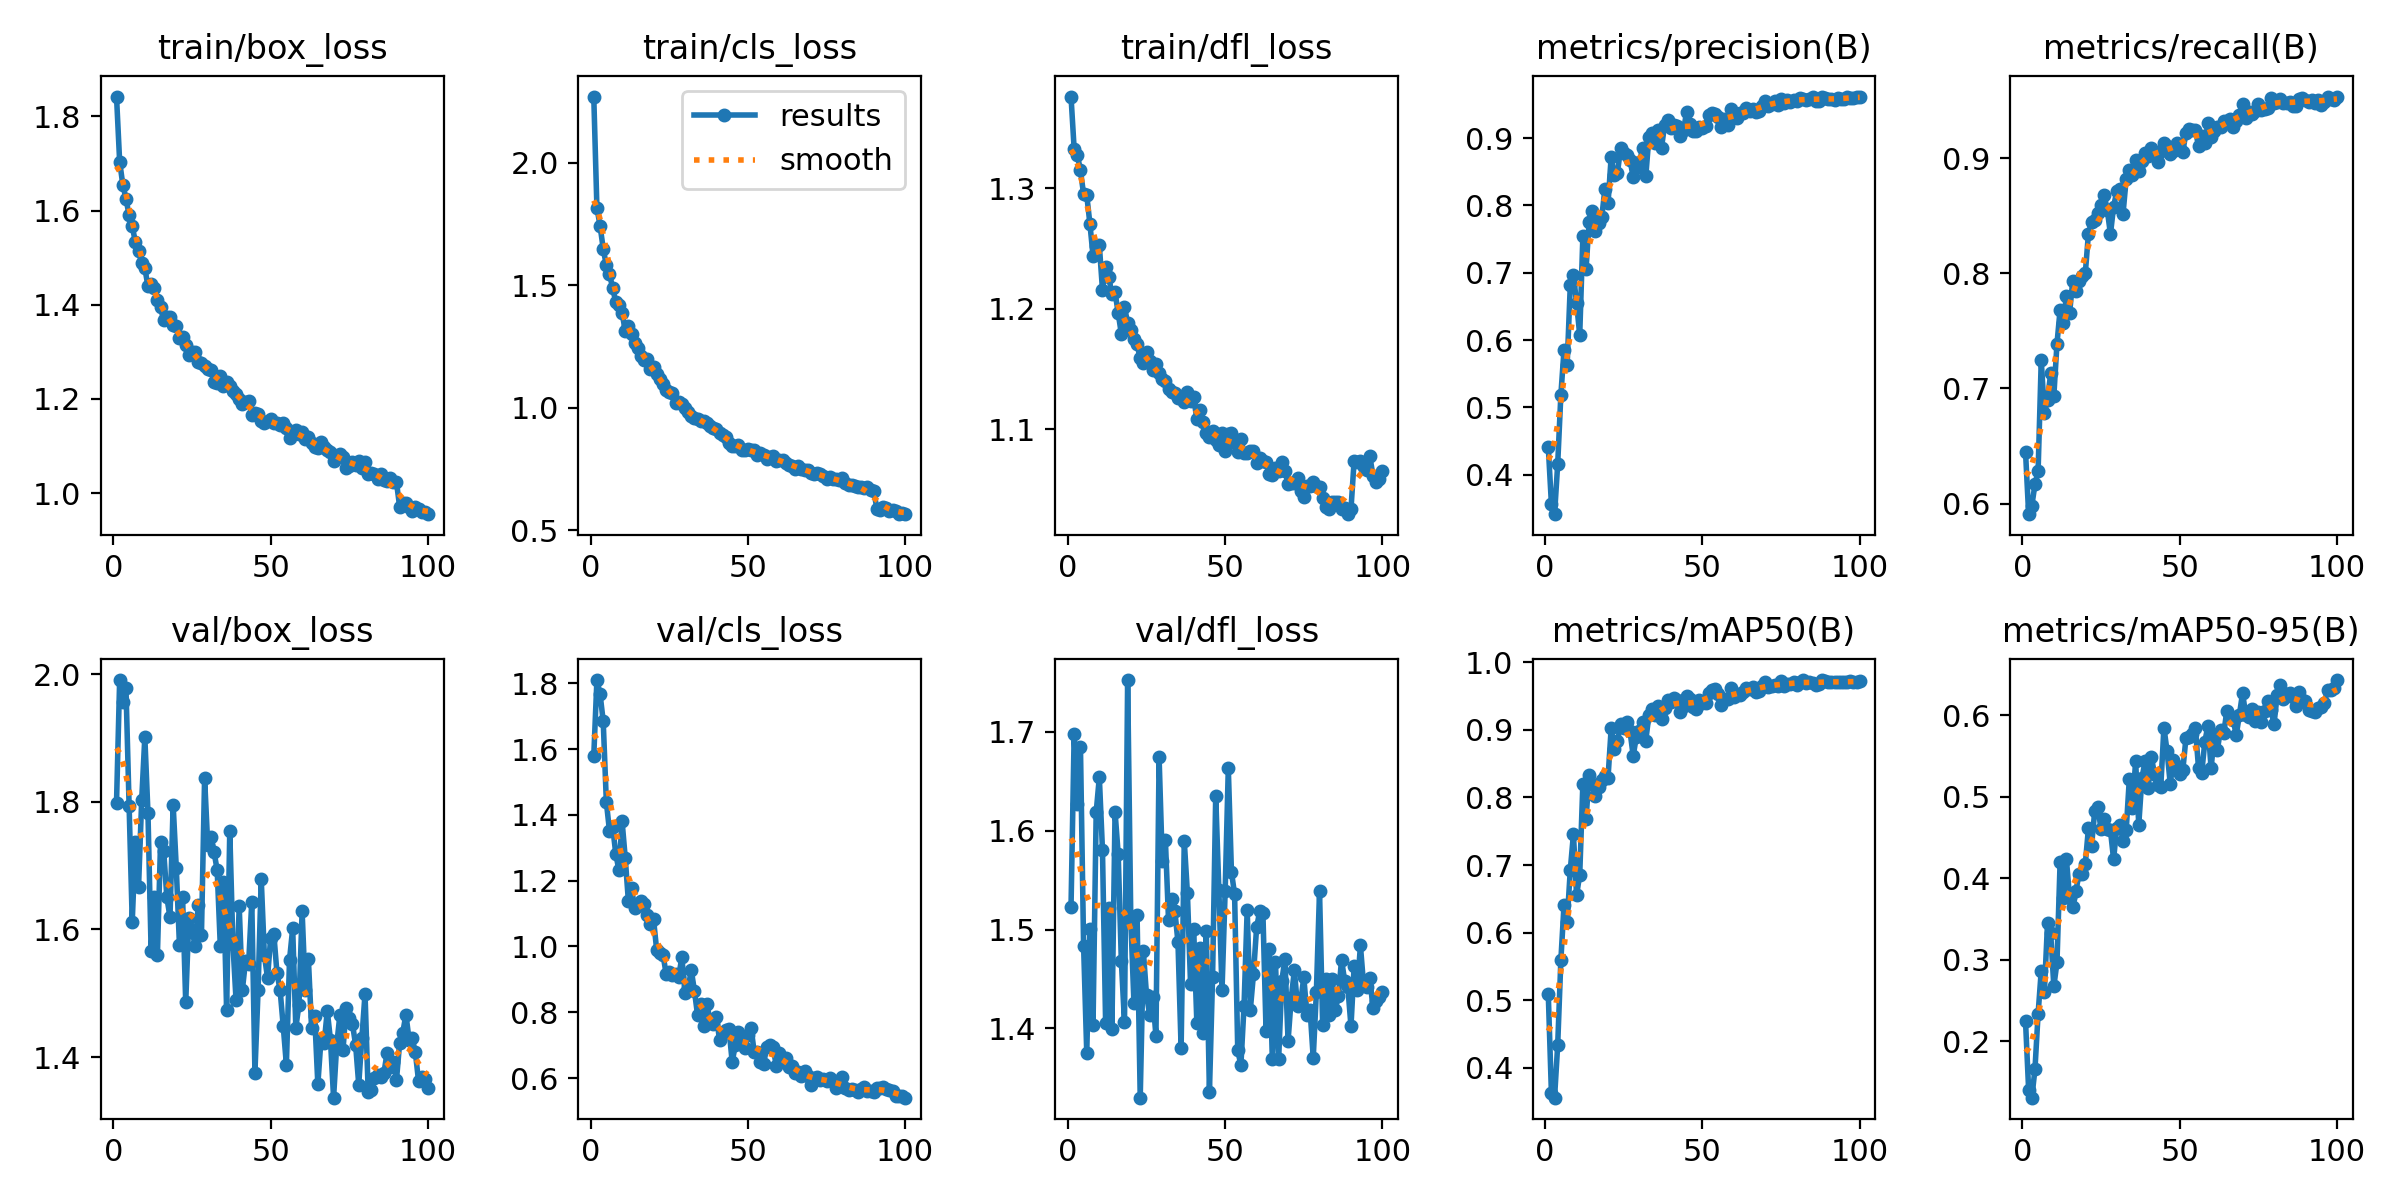

The file beside this chart, header and first rows:
epoch, time, train/box_loss, train/cls_loss, train/dfl_loss, metrics/precision(B), metrics/recall(B), metrics/mAP50(B), metrics/mAP50-95(B), val/box_loss, val/cls_loss, val/dfl_loss, lr/pg0, lr/pg1, lr/pg2
1, 441.7, 1.842, 2.271, 1.376, 0.4416, 0.6449, 0.5098, 0.2246, 1.799, 1.579, 1.522, 0.0003331, 0.0003331, 0.0003331
2, 834.5, 1.704, 1.817, 1.332, 0.3567, 0.5908, 0.3629, 0.1398, 1.991, 1.81, 1.697, 0.0006598, 0.0006598, 0.0006598
3, 1226, 1.655, 1.743, 1.328, 0.3415, 0.598, 0.3561, 0.1307, 1.956, 1.767, 1.627, 0.0009799, 0.0009799, 0.0009799
4, 1618, 1.625, 1.65, 1.315, 0.4161, 0.6167, 0.4343, 0.1654, 1.979, 1.685, 1.685, 0.0009703, 0.0009703, 0.0009703
5, 2009, 1.59, 1.581, 1.295, 0.5183, 0.6281, 0.559, 0.2336, 1.794, 1.439, 1.484, 0.0009604, 0.0009604, 0.0009604
6, 2401, 1.567, 1.547, 1.294, 0.5851, 0.7244, 0.6406, 0.2866, 1.612, 1.351, 1.375, 0.0009505, 0.0009505, 0.0009505
7, 2792, 1.533, 1.489, 1.27, 0.563, 0.6786, 0.6162, 0.261, 1.737, 1.364, 1.5, 0.0009406, 0.0009406, 0.0009406
8, 3184, 1.515, 1.431, 1.244, 0.6815, 0.6902, 0.6927, 0.3457, 1.666, 1.282, 1.404, 0.0009307, 0.0009307, 0.0009307
9, 3575, 1.488, 1.419, 1.252, 0.6973, 0.713, 0.7457, 0.3326, 1.802, 1.231, 1.619, 0.0009208, 0.0009208, 0.0009208
10, 3967, 1.478, 1.388, 1.253, 0.6549, 0.6934, 0.6556, 0.2675, 1.901, 1.381, 1.654, 0.0009109, 0.0009109, 0.0009109
11, 4358, 1.439, 1.314, 1.216, 0.6079, 0.7388, 0.6858, 0.2967, 1.782, 1.27, 1.58, 0.000901, 0.000901, 0.000901
12, 4749, 1.445, 1.332, 1.235, 0.7541, 0.7683, 0.8204, 0.4205, 1.567, 1.138, 1.405, 0.0008911, 0.0008911, 0.0008911
13, 5141, 1.435, 1.3, 1.226, 0.7051, 0.7565, 0.7677, 0.376, 1.651, 1.177, 1.522, 0.0008812, 0.0008812, 0.0008812
14, 5532, 1.41, 1.263, 1.212, 0.7761, 0.7806, 0.8334, 0.4234, 1.561, 1.117, 1.4, 0.0008713, 0.0008713, 0.0008713
15, 5923, 1.394, 1.244, 1.214, 0.7917, 0.7652, 0.8198, 0.3765, 1.736, 1.124, 1.619, 0.0008614, 0.0008614, 0.0008614
16, 6314, 1.367, 1.213, 1.196, 0.7617, 0.793, 0.8023, 0.3654, 1.723, 1.139, 1.576, 0.0008515, 0.0008515, 0.0008515
17, 6706, 1.374, 1.197, 1.179, 0.7747, 0.785, 0.8153, 0.3841, 1.65, 1.129, 1.468, 0.0008416, 0.0008416, 0.0008416
18, 7097, 1.375, 1.197, 1.202, 0.7824, 0.7929, 0.8263, 0.4051, 1.619, 1.095, 1.406, 0.0008317, 0.0008317, 0.0008317
19, 7488, 1.356, 1.16, 1.188, 0.8247, 0.798, 0.8311, 0.4057, 1.796, 1.067, 1.752, 0.0008218, 0.0008218, 0.0008218
20, 7880, 1.354, 1.168, 1.182, 0.803, 0.7998, 0.8293, 0.4179, 1.697, 1.082, 1.511, 0.0008119, 0.0008119, 0.0008119
21, 8271, 1.33, 1.138, 1.175, 0.8724, 0.8343, 0.9023, 0.4612, 1.576, 0.9889, 1.426, 0.000802, 0.000802, 0.000802
22, 8662, 1.331, 1.115, 1.17, 0.8449, 0.8446, 0.8723, 0.4403, 1.651, 0.9794, 1.514, 0.0007921, 0.0007921, 0.0007921
23, 9054, 1.314, 1.097, 1.159, 0.8486, 0.8465, 0.8832, 0.4828, 1.486, 0.9755, 1.33, 0.0007822, 0.0007822, 0.0007822
24, 9445, 1.294, 1.071, 1.155, 0.8851, 0.8526, 0.909, 0.4882, 1.619, 0.917, 1.478, 0.0007723, 0.0007723, 0.0007723
25, 9837, 1.299, 1.063, 1.164, 0.8774, 0.8595, 0.9022, 0.4602, 1.6, 0.9221, 1.434, 0.0007624, 0.0007624, 0.0007624
26, 10228, 1.299, 1.058, 1.156, 0.8752, 0.8681, 0.9116, 0.4727, 1.573, 0.9144, 1.414, 0.0007525, 0.0007525, 0.0007525
27, 10619, 1.279, 1.018, 1.149, 0.8669, 0.8547, 0.8976, 0.4606, 1.639, 0.9158, 1.432, 0.0007426, 0.0007426, 0.0007426
28, 11010, 1.276, 1.024, 1.155, 0.8427, 0.834, 0.8613, 0.4589, 1.592, 0.9077, 1.392, 0.0007327, 0.0007327, 0.0007327
29, 11402, 1.27, 1.014, 1.147, 0.8562, 0.8578, 0.89, 0.4233, 1.837, 0.9678, 1.674, 0.0007228, 0.0007228, 0.0007228
30, 11793, 1.264, 0.9972, 1.141, 0.8642, 0.8711, 0.8979, 0.4625, 1.732, 0.8584, 1.57, 0.0007129, 0.0007129, 0.0007129
31, 12185, 1.262, 0.9823, 1.14, 0.8857, 0.873, 0.911, 0.4659, 1.745, 0.873, 1.591, 0.000703, 0.000703, 0.000703
32, 12576, 1.235, 0.9653, 1.133, 0.8435, 0.8515, 0.8841, 0.4463, 1.722, 0.928, 1.509, 0.0006931, 0.0006931, 0.0006931
33, 12967, 1.233, 0.9574, 1.131, 0.9022, 0.882, 0.9221, 0.4589, 1.693, 0.8649, 1.531, 0.0006832, 0.0006832, 0.0006832
34, 13358, 1.249, 0.9534, 1.13, 0.9079, 0.8898, 0.9302, 0.522, 1.573, 0.7912, 1.519, 0.0006733, 0.0006733, 0.0006733
35, 13751, 1.227, 0.9445, 1.126, 0.8928, 0.8851, 0.9212, 0.4866, 1.674, 0.824, 1.487, 0.0006634, 0.0006634, 0.0006634
36, 14142, 1.236, 0.9446, 1.126, 0.9127, 0.8979, 0.9357, 0.5437, 1.473, 0.7576, 1.38, 0.0006535, 0.0006535, 0.0006535
37, 14533, 1.228, 0.936, 1.122, 0.886, 0.8888, 0.9163, 0.4659, 1.754, 0.8242, 1.59, 0.0006436, 0.0006436, 0.0006436
38, 14924, 1.218, 0.927, 1.131, 0.9202, 0.8973, 0.9326, 0.523, 1.578, 0.7708, 1.537, 0.0006337, 0.0006337, 0.0006337
39, 15316, 1.21, 0.9163, 1.123, 0.9272, 0.9044, 0.9434, 0.5436, 1.489, 0.7634, 1.445, 0.0006238, 0.0006238, 0.0006238
40, 15707, 1.2, 0.9142, 1.127, 0.9149, 0.9022, 0.9416, 0.5113, 1.636, 0.787, 1.5, 0.0006139, 0.0006139, 0.0006139
41, 16098, 1.189, 0.8946, 1.108, 0.9193, 0.9088, 0.9478, 0.549, 1.505, 0.7141, 1.406, 0.000604, 0.000604, 0.000604
42, 16489, 1.192, 0.8898, 1.116, 0.918, 0.9047, 0.9439, 0.5284, 1.55, 0.7364, 1.481, 0.0005941, 0.0005941, 0.0005941
43, 16880, 1.196, 0.8802, 1.106, 0.9032, 0.8963, 0.9263, 0.5152, 1.547, 0.7449, 1.396, 0.0005842, 0.0005842, 0.0005842
44, 17272, 1.166, 0.8568, 1.097, 0.9122, 0.9059, 0.9358, 0.5125, 1.644, 0.748, 1.499, 0.0005743, 0.0005743, 0.0005743
45, 17663, 1.169, 0.8454, 1.094, 0.9394, 0.9131, 0.9495, 0.5852, 1.376, 0.6493, 1.335, 0.0005644, 0.0005644, 0.0005644
46, 18054, 1.167, 0.842, 1.099, 0.9209, 0.9102, 0.945, 0.5562, 1.505, 0.6994, 1.452, 0.0005545, 0.0005545, 0.0005545
47, 18446, 1.154, 0.8475, 1.091, 0.9103, 0.9038, 0.9334, 0.5162, 1.679, 0.7387, 1.635, 0.0005446, 0.0005446, 0.0005446
48, 18837, 1.149, 0.8253, 1.087, 0.9107, 0.9057, 0.9306, 0.5448, 1.56, 0.7173, 1.54, 0.0005347, 0.0005347, 0.0005347
49, 19228, 1.154, 0.8281, 1.097, 0.9167, 0.9127, 0.9439, 0.5384, 1.524, 0.6915, 1.438, 0.0005248, 0.0005248, 0.0005248
50, 19619, 1.157, 0.8303, 1.082, 0.9152, 0.908, 0.9397, 0.5287, 1.587, 0.7318, 1.539, 0.0005149, 0.0005149, 0.0005149
51, 20010, 1.148, 0.8259, 1.096, 0.9184, 0.9056, 0.9397, 0.5326, 1.593, 0.7524, 1.663, 0.000505, 0.000505, 0.000505
52, 20402, 1.149, 0.8262, 1.097, 0.9339, 0.9216, 0.9551, 0.5723, 1.532, 0.6789, 1.558, 0.0004951, 0.0004951, 0.0004951
53, 20793, 1.145, 0.806, 1.088, 0.9368, 0.9249, 0.9589, 0.5741, 1.505, 0.6798, 1.536, 0.0004852, 0.0004852, 0.0004852
54, 21184, 1.15, 0.8141, 1.081, 0.9361, 0.9246, 0.9605, 0.5776, 1.449, 0.648, 1.378, 0.0004753, 0.0004753, 0.0004753
55, 21575, 1.139, 0.8055, 1.092, 0.9317, 0.9246, 0.9535, 0.5843, 1.388, 0.6431, 1.363, 0.0004654, 0.0004654, 0.0004654
56, 21967, 1.117, 0.7916, 1.081, 0.9168, 0.91, 0.9364, 0.5356, 1.553, 0.6953, 1.423, 0.0004555, 0.0004555, 0.0004555
57, 22358, 1.125, 0.8007, 1.08, 0.9288, 0.9193, 0.946, 0.529, 1.602, 0.7002, 1.52, 0.0004456, 0.0004456, 0.0004456
58, 22749, 1.135, 0.8043, 1.082, 0.9203, 0.9127, 0.9455, 0.5677, 1.446, 0.6947, 1.419, 0.0004357, 0.0004357, 0.0004357
59, 23140, 1.125, 0.7836, 1.082, 0.9432, 0.9306, 0.9623, 0.5877, 1.482, 0.6371, 1.455, 0.0004258, 0.0004258, 0.0004258
60, 23532, 1.129, 0.788, 1.072, 0.9312, 0.9186, 0.9481, 0.5349, 1.629, 0.6771, 1.502, 0.0004159, 0.0004159, 0.0004159
... 40 more rows
